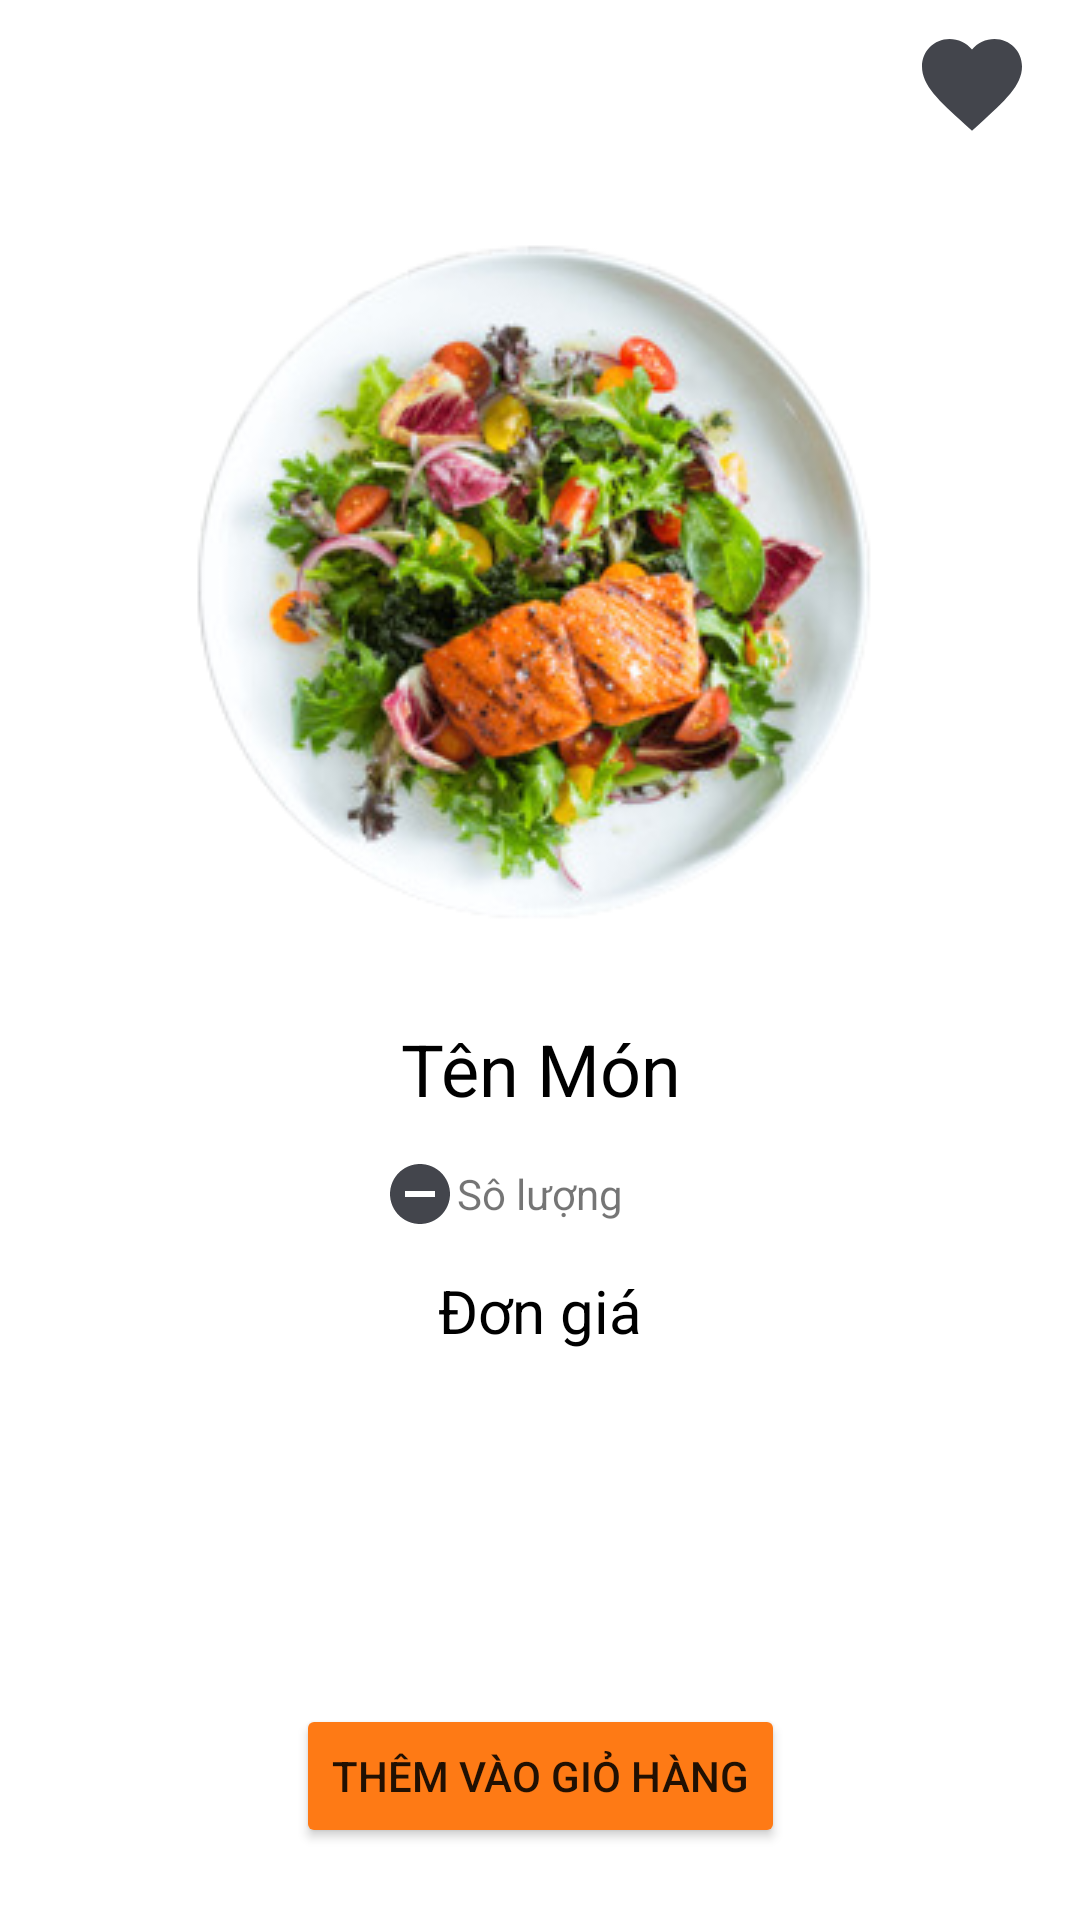

Write the Android layout XML for this screen, with the resource values it uses.
<!-- AndroidManifest.xml: application theme Theme.MamMan -->
<!-- res/layout/activity_details_of_food.xml -->
<?xml version="1.0" encoding="utf-8"?>
<androidx.constraintlayout.widget.ConstraintLayout xmlns:android="http://schemas.android.com/apk/res/android"
    xmlns:app="http://schemas.android.com/apk/res-auto"
    xmlns:tools="http://schemas.android.com/tools"
    android:layout_width="match_parent"
    android:layout_height="match_parent"
    android:id="@+id/details"
    tools:context=".DetailsOfFoodActivity">

    <ImageButton
        android:id="@+id/imageButton"
        android:layout_width="40dp"
        android:layout_height="40dp"
        android:layout_marginStart="8dp"
        android:layout_marginLeft="8dp"
        android:layout_marginTop="8dp"
        android:background="@android:color/transparent"
        android:scaleType="centerCrop"
        app:layout_constraintStart_toStartOf="parent"
        app:layout_constraintTop_toTopOf="parent"
        app:srcCompat="@drawable/back_button_icon"
        app:tint="@color/black" />

    <ImageButton
        android:id="@+id/favourite"
        android:layout_width="40dp"
        android:layout_height="40dp"
        android:layout_marginTop="8dp"
        android:layout_marginEnd="16dp"
        android:layout_marginRight="16dp"
        android:background="@drawable/favorite"
        android:scaleType="centerCrop"
        app:layout_constraintEnd_toEndOf="parent"
        app:layout_constraintTop_toTopOf="parent"
        />

    <ImageView
        android:id="@+id/imageView"
        android:layout_width="wrap_content"
        android:layout_height="wrap_content"
        android:layout_marginTop="16dp"
        app:layout_constraintEnd_toEndOf="parent"
        app:layout_constraintStart_toStartOf="parent"
        app:layout_constraintTop_toBottomOf="@+id/imageButton"
        app:srcCompat="@drawable/anhfood1" />

    <TextView
        android:id="@+id/textView4"
        android:layout_width="0dp"
        android:layout_height="wrap_content"
        android:layout_marginTop="16dp"
        android:text="Tên Món"
        android:gravity="center"
        android:textSize="24sp"
        android:textColor="@color/black"
        app:layout_constraintEnd_toEndOf="@+id/imageView"
        app:layout_constraintStart_toStartOf="@+id/imageView"
        app:layout_constraintTop_toBottomOf="@+id/imageView" />

    <TextView
        android:id="@+id/textView5"
        android:layout_width="wrap_content"
        android:layout_height="wrap_content"
        android:layout_marginStart="8dp"
        android:layout_marginLeft="8dp"
        android:layout_marginTop="16dp"
        android:layout_marginEnd="8dp"
        android:layout_marginRight="8dp"
        android:text="Sô lượng"
        android:gravity="center"
        app:layout_constraintEnd_toStartOf="@+id/button3"
        app:layout_constraintStart_toEndOf="@+id/button4"
        app:layout_constraintTop_toBottomOf="@+id/textView4" />

    <Button
        android:id="@+id/button3"
        android:layout_width="24dp"
        android:layout_height="24dp"

        android:layout_marginEnd="128dp"
        android:layout_marginRight="128dp"
        android:background="@drawable/add"
        android:textColor="#B35F5F"
        app:backgroundTint="@color/colorOrange"
        app:layout_constraintBottom_toBottomOf="@+id/textView5"
        app:layout_constraintEnd_toEndOf="parent"
        app:layout_constraintTop_toTopOf="@+id/textView5"
        app:layout_constraintVertical_bias="0.6"
        />

    <Button
        android:id="@+id/button4"
        android:layout_width="24dp"
        android:layout_height="24dp"
        android:layout_marginStart="128dp"
        android:layout_marginLeft="128dp"
        android:background="@drawable/sub_gray"
        app:layout_constraintBottom_toBottomOf="@+id/textView5"
        app:layout_constraintStart_toStartOf="parent"
        app:layout_constraintTop_toTopOf="@+id/textView5" />

    <TextView
        android:id="@+id/textView13"
        android:layout_width="wrap_content"
        android:layout_height="wrap_content"
        android:layout_marginTop="16dp"
        android:text="Đơn giá"
        android:gravity="center"
        android:textSize="20sp"
        android:textColor="@color/black"
        app:layout_constraintEnd_toEndOf="parent"
        app:layout_constraintStart_toStartOf="parent"
        app:layout_constraintTop_toBottomOf="@+id/textView5" />

    <Button
        android:id="@+id/themvaogiohang"
        android:layout_width="wrap_content"
        android:layout_height="wrap_content"
        android:layout_marginBottom="24dp"
        android:text="Thêm vào giỏ hàng"
        android:backgroundTint="@color/colorOrange"
        app:layout_constraintBottom_toBottomOf="parent"
        app:layout_constraintEnd_toEndOf="parent"
        app:layout_constraintStart_toStartOf="parent" />
</androidx.constraintlayout.widget.ConstraintLayout>
<!-- resources referenced by this layout -->
<resources>
  <color name="black">#FF000000</color>
  <color name="colorOrange">#FE7A15</color>
  <!-- drawable anhfood1: png bitmap (drawable, 101570 bytes) -->
  <!-- drawable favorite (drawable) -->
  <vector android:height="24dp" android:tint="#43454C"
      android:viewportHeight="24" android:viewportWidth="24"
      android:width="24dp" xmlns:android="http://schemas.android.com/apk/res/android">
      <path android:fillColor="@android:color/white" android:pathData="M12,21.35l-1.45,-1.32C5.4,15.36 2,12.28 2,8.5 2,5.42 4.42,3 7.5,3c1.74,0 3.41,0.81 4.5,2.09C13.09,3.81 14.76,3 16.5,3 19.58,3 22,5.42 22,8.5c0,3.78 -3.4,6.86 -8.55,11.54L12,21.35z"/>
  </vector>
  <!-- drawable sub_gray (drawable) -->
  <vector android:height="24dp" android:tint="#43454C"
      android:viewportHeight="24" android:viewportWidth="24"
      android:width="24dp" xmlns:android="http://schemas.android.com/apk/res/android">
      <path android:fillColor="@android:color/white" android:pathData="M12,2C6.48,2 2,6.48 2,12s4.48,10 10,10 10,-4.48 10,-10S17.52,2 12,2zM17,13L7,13v-2h10v2z"/>
  </vector>
  <style name="Theme.MamMan" parent="Theme.MaterialComponents.DayNight.NoActionBar">
          
          <item name="colorPrimary">@color/purple_500</item>
          <item name="colorPrimaryVariant">@color/purple_700</item>
          <item name="colorOnPrimary">@color/white</item>
          
          <item name="colorSecondary">@color/teal_200</item>
          <item name="colorSecondaryVariant">@color/teal_700</item>
          <item name="colorOnSecondary">@color/black</item>
          
          <item name="android:statusBarColor" tools:targetApi="l">?attr/colorPrimaryVariant</item>
          
          <item name="android:windowDisablePreview">true</item>
      </style>
  <color name="purple_500">#FF6200EE</color>
  <color name="purple_700">#FF3700B3</color>
  <color name="white">#FFFFFFFF</color>
  <color name="teal_200">#FF03DAC5</color>
  <color name="teal_700">#FF018786</color>
</resources>
